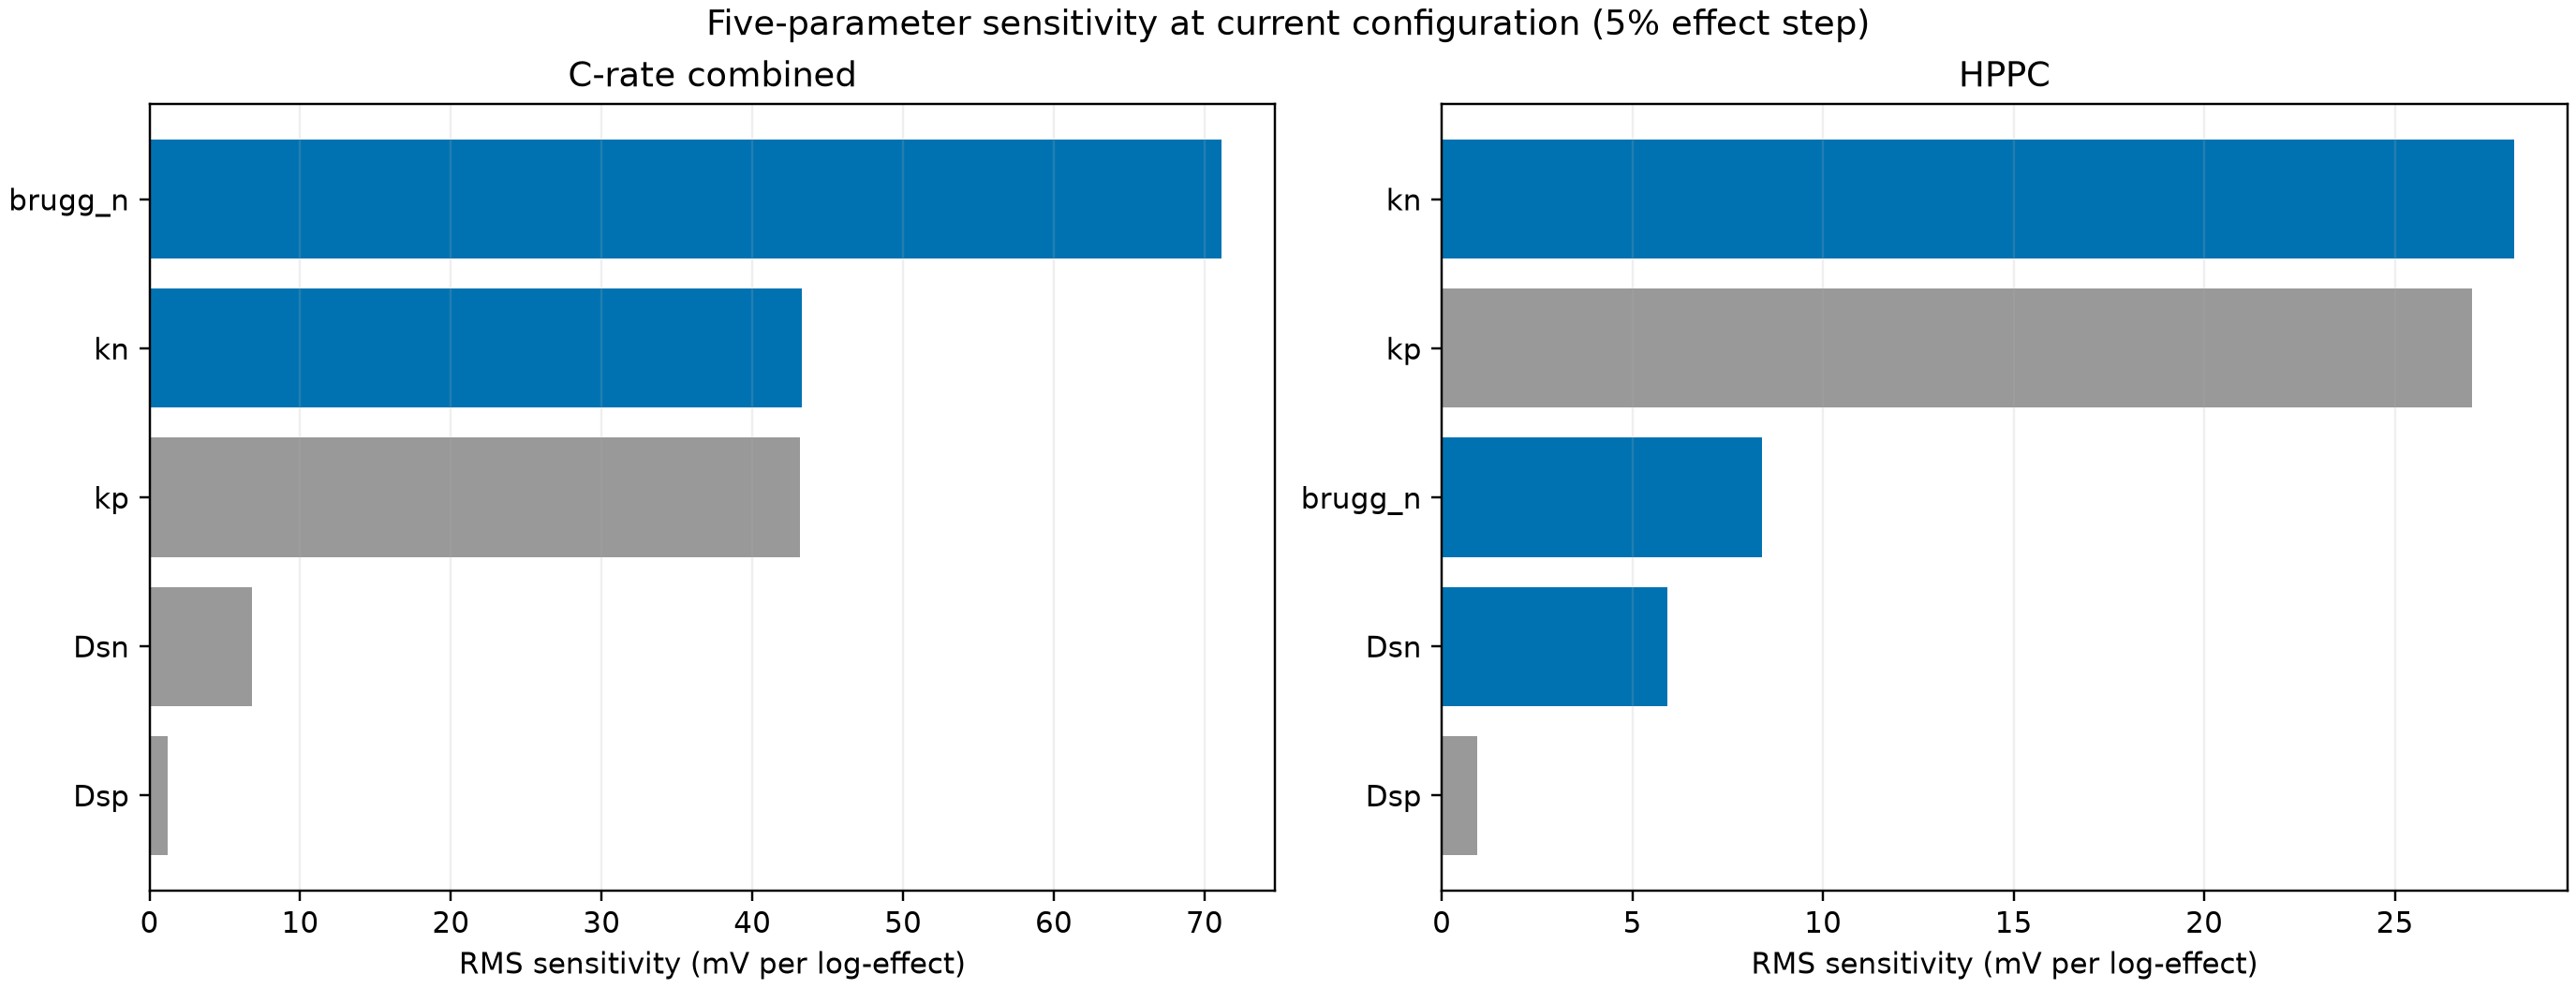

The table this chart was drawn from, first rows:
Dataset, Parameter, RMS_mV_per_log_effect, Relative_sensitivity, Selected
C-rate combined, brugg_n, 71.12, 1.0, True
C-rate combined, kn, 43.31, 0.6089, True
C-rate combined, kp, 43.15, 0.6067, False
C-rate combined, Dsn, 6.804, 0.09566, False
C-rate combined, Dsp, 1.234, 0.01736, False
C-rate charge, kn, 44.83, 1.0, True
C-rate charge, kp, 42.19, 0.9411, False
C-rate charge, brugg_n, 40.07, 0.8936, True
C-rate charge, Dsn, 5.348, 0.1193, True
C-rate charge, Dsp, 0.8622, 0.01923, False
C-rate discharge, brugg_n, 92.26, 1.0, True
C-rate discharge, kp, 44.1, 0.478, True
C-rate discharge, kn, 41.72, 0.4522, False
C-rate discharge, Dsn, 7.999, 0.0867, False
C-rate discharge, Dsp, 1.518, 0.01645, False
HPPC, kn, 28.12, 1.0, True
HPPC, kp, 27.01, 0.9607, False
HPPC, brugg_n, 8.41, 0.2991, True
HPPC, Dsn, 5.926, 0.2108, True
HPPC, Dsp, 0.9308, 0.0331, False
